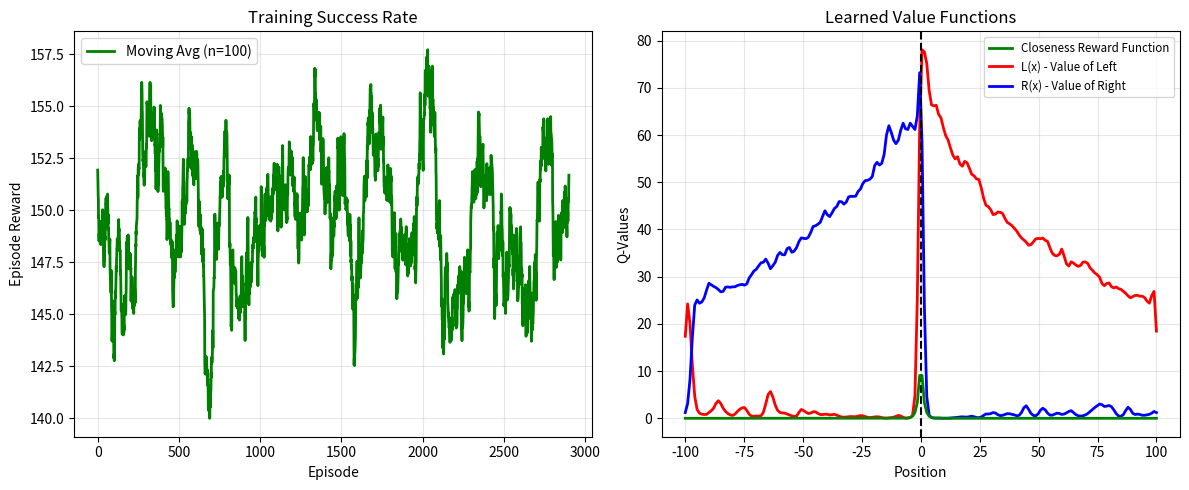
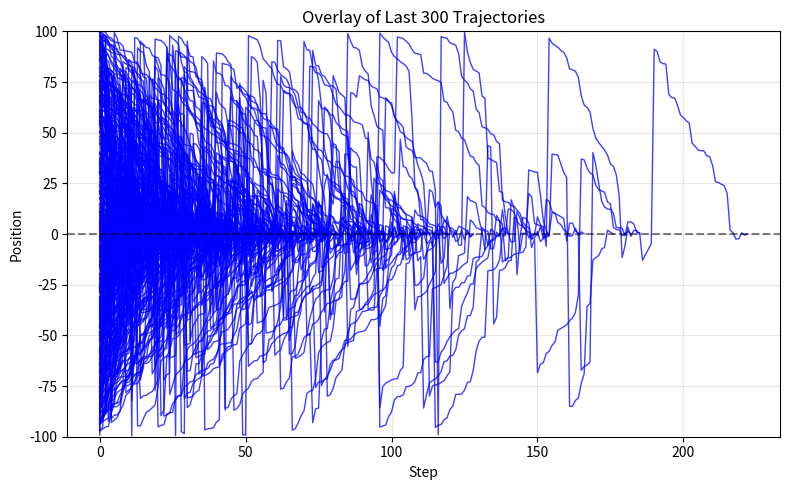
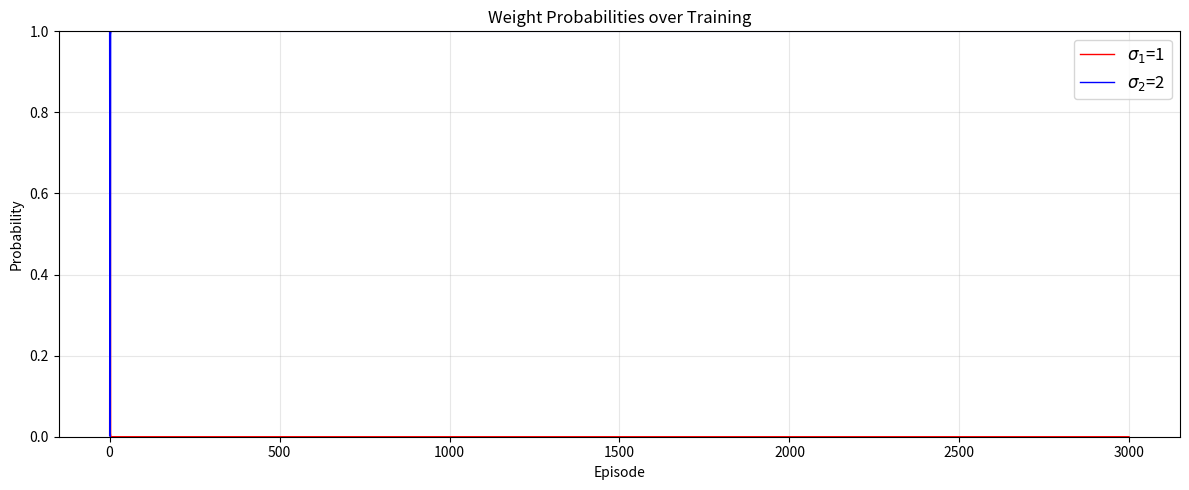

The matplotlib source for these figures, in order:
import numpy as np
import math
import matplotlib.pyplot as plt
from tqdm import tqdm
import matplotlib.animation as animation


#Set a seed to control randomness
# np.random.seed(259278)

class env_1d:

    def __init__(self, start_range = (-50, 50), target = 0, have_closeness_reward=True):
        super().__init__()
        self.target = target
        self.start_range = start_range
        self.agent_pos = 0
        self.size = abs(start_range[1] - start_range[0]) 
        self.have_closeness_reward = have_closeness_reward

    #reset by starting at a random position within the start range
    def reset(self, fixed_start=None, target=None):
        if fixed_start is not None:
            self.agent_pos = fixed_start
        else:
            self.agent_pos = np.random.uniform(self.start_range[0], self.start_range[1])
        if target is not None:
            self.target = target
        return self.agent_pos

    #Produce some reward as a function to the target
    def closeness_reward(self,dist):
        # adding 1e-8 to prevent an overflow error
        peak = 15
        reward = peak * np.exp(-dist)
        reward = np.where(reward > peak, 0, reward)
        return reward
    
        #Get the distance to the target
    def get_dist(self,loc):
        return abs(loc - self.target)
    
    def step(self,action):   
        #Now action is a vector which is a float 
        self.agent_pos += action

        low, high = -self.size/2, self.size/2
        # wrap position into [low, high)
        self.agent_pos = ((self.agent_pos - low) % self.size) + low

        # Reward: Positive reward based on closeness to target
        reward = 0
        terminated = False
        dist = self.get_dist(self.agent_pos)
        
        if dist < 0.25:
            reward += 100
            terminated = True
        # Using an exponential decaying reward
        if self.have_closeness_reward:
            reward += self.closeness_reward(dist)

        return self.agent_pos, reward, terminated


class sarsa_agent:
    def __init__(self, n_centers=200, sigma=1, agent_std=[1,5],lr=0.05, gamma=0.9, start_range=(-25,25)):
        super().__init__()
        self.n_centers = n_centers
        self.centers = np.linspace(start_range[0], start_range[1], n_centers)
        self.sigma = sigma
        
        #learning rate
        self.lr = lr
        self.gamma = gamma

        #Weights for the left and right action value function
        self.L_weights = np.zeros(n_centers)
        self.R_weights = np.zeros(n_centers)
        self.pi_values = np.array([0.5, 0.5])
        
        # variances for Gaussians one and two
        self.sigmas = agent_std
        

    #Get Radial basis function values
    def rbf(self, x, centers, sigma):
        return np.exp(-1*(x-centers)**2 /  (2 * sigma**2))
    
    #Calculate L(x) and R(x)
    def get_values(self, agent_pos):
        
        phi = self.rbf(agent_pos, self.centers, self.sigma)
        L = np.dot(self.L_weights, phi)
        R = np.dot(self.R_weights, phi)
        return L, R, phi

    def get_mode_probs(self):
        #Calculate the probabilities of selecting each mode using a softmax 
        max_pi = np.max(self.pi_values)
        exp_pi = np.exp(self.pi_values - max_pi) 
        probs = exp_pi / np.sum(exp_pi)
        return probs
    
    def select_action(self, agent_pos):

        #Select direction
        L, R, _ = self.get_values(agent_pos)

        # Calculate the left and right probabilities using a numerically stable softmax
        max_q = max(L, R)
        L -= max_q
        R -= max_q
        prob_left = np.exp(L) / (np.exp(L) + np.exp(R))
        prob_right = np.exp(R) / (np.exp(L) + np.exp(R))

        #If left then the direction -1, if right then the direction +1
        direction = np.random.choice([-1, 1], p=[prob_left, prob_right])
        if direction == -1:
            direction_id = 0
        else:
            direction_id = 1
        #Direction id is 0 for low variance, 1 for high
        probs = self.get_mode_probs()
        mode_id = np.random.choice([0, 1], p=probs)
        
        #Select Step length, high means higher variance step size distribution
        if mode_id == 0: #Low variance
            step_size = np.random.normal(0, self.sigmas[0])
        else: #High variance
            step_size = np.random.standard_cauchy()*self.sigmas[1]

        #Change to magnitude of the step size, 
        step_size = abs(step_size)

        #combine them to get the final action, direction * step size
        action = direction * step_size




        return action, direction_id, mode_id

    def policy_update(self, agent_pos, direction_id, mode_id, reward, next_agent_pos, next_direction_id, next_mode_id, terminated=False):
        """SARSA Update for direction weights and mode probabilities."""
        """SARSA Update: Q(s,a) <-- Q(s,a) + lr * [r + gamma*Q(s',a') - Q(s,a)]"""

        # --- Direction update ---
        L_curr, R_curr, phi = self.get_values(agent_pos)
        if direction_id == 0:
            current_q = L_curr 
        else:
            current_q = R_curr

        if terminated:
            target = reward
        else:
            L_next, R_next, _ = self.get_values(next_agent_pos)
            if next_direction_id == 0:
                next_q = L_next
            else:
                next_q = R_next
            target = reward + self.gamma * next_q

        td_error = target - current_q

        if direction_id == 0:
            self.L_weights += self.lr * td_error * phi
        else:
            self.R_weights += self.lr * td_error * phi

        curr_q_mode = self.pi_values[mode_id]

        if terminated:
            target_mode = reward
        else:
            next_q_mode = self.pi_values[next_mode_id]
            target_mode = reward + self.gamma * next_q_mode

        td_error_mode = target_mode - curr_q_mode
        self.pi_values[mode_id] += self.lr * td_error_mode

if __name__ == '__main__':
    ##Training Loop
    SIZE = 100
    HAVE_CLOSENESS_REWARD = True
    # AGENT_STD = [1.482602218505602,1.482602218505602]
    AGENT_STD = [1,2]
    env = env_1d(start_range=(-SIZE, SIZE), target=0,have_closeness_reward=HAVE_CLOSENESS_REWARD)
    agent = sarsa_agent(n_centers=200, sigma=0.80,agent_std=AGENT_STD, lr=0.05, gamma=0.95, start_range=(-SIZE,SIZE))

    episodes = 3000
    step_per_episode = 1000
    reward_history = []
    eval_rewards = []

    #Keep track of the trajectory of the agent for each episode to plot later
    N_TRAJECTORIES = 300
    tracjectory = []
    
    # Shape: (episodes, 2, RESOLUTION) where 2 = [L, R]
    RESOLUTION = 200
    surface_xs = np.linspace(-SIZE, SIZE, RESOLUTION)
    q_history = np.zeros((episodes, 2, RESOLUTION))


    #Keep track of the evolution of the mode probabilities 
    pi_history = []


    for ep in tqdm(range(episodes)):
        state = env.reset()
        action, direction_id, mode_id = agent.select_action(state)
        total_reward = 0

        terminated = False
        steps = 0

        if ep >= (episodes - N_TRAJECTORIES):
            #Trajectory for this specific episode
            new_tracjectory = [state]

    
        while not terminated and steps < step_per_episode:
            next_state, reward, terminated = env.step(action)
            
            if ep >= (episodes - N_TRAJECTORIES):
                new_tracjectory.append(env.agent_pos)
            #Choose the next action and mode before the next update
            if not terminated:
                next_action, next_direction_id, next_mode_id = agent.select_action(next_state)
            else:
                next_action, next_direction_id, next_mode_id = None, None, None
            
            #Peform policy update
            agent.policy_update(state, direction_id, mode_id, reward, next_state, next_direction_id, next_mode_id, terminated)


            state = next_state
            action = next_action
            direction_id = next_direction_id
            mode_id = next_mode_id
            total_reward += reward

            steps += 1
            # global_step += 1

            
    
        if ep >= (episodes - N_TRAJECTORIES):
            tracjectory.append(new_tracjectory)
        reward_history.append(total_reward)
        pi_history.append(agent.get_mode_probs().copy())

          # --- 3D SURFACE: record Q-values for this episode ---
        L_snap, R_snap = [], []
        for x in surface_xs:
            Ll, Rl, _ = agent.get_values(x)
            L_snap.append(Ll)
            R_snap.append(Rl)
        q_history[ep, 0] = L_snap
        q_history[ep, 1] = R_snap
        # --- END 3D SURFACE RECORD ---


    # --- 4. Plotting with Moving Average ---
    plt.figure(figsize=(12, 5))

    # Plot 1: Reward History with Moving Average
    plt.subplot(1, 2, 1)

    # Calculate Moving Average (Window size = 100 episodes)
    window_size = 100
    moving_avg = np.convolve(reward_history, np.ones(window_size)/window_size, mode='valid')

    plt.plot(moving_avg, color='green', linewidth=2, label=f'Moving Avg (n={window_size})')
    plt.title("Training Success Rate")
    plt.xlabel("Episode")
    plt.ylabel("Episode Reward")
    plt.legend()
    plt.grid(True, alpha=0.3)

    # Plot 2: Learned Value Functions
    plt.subplot(1, 2, 2)
    xs = np.linspace(-SIZE, SIZE, 200)

    L_curve = []
    R_curve = []

    for x in xs:
        L, R, _ = agent.get_values(x)
        L_curve.append(L)
        R_curve.append(R)

    #Closeness Reward function
    if HAVE_CLOSENESS_REWARD:
        closeness_reward = env.closeness_reward(env.get_dist(xs))
        plt.plot(xs, closeness_reward, label='Closeness Reward Function', color='green', linewidth=2,zorder=3) 

    plt.plot(xs, L_curve, label='L(x) - Value of Left', color='red', linewidth=2)
    plt.plot(xs, R_curve, label='R(x) - Value of Right', color='blue', linewidth=2)
    
    plt.axvline(0, color='black', linestyle='--')
    plt.title(f"Learned Value Functions")
    plt.xlabel("Position")
    plt.ylabel("Q-Values")
    plt.legend(fontsize='small')
    plt.grid(True, alpha=0.3)

    plt.tight_layout()
    plt.show()


    #### Plot 3: Fully trained Trajectory, 
    plt.figure(figsize=(8, 5))

    last_n_trajectories = tracjectory
    linewidth_val = 1.0 
    for i, t in enumerate(last_n_trajectories):
        plt.plot(t, color='blue', linewidth=linewidth_val, alpha=0.75)

    fully_trained_trajectory = tracjectory[-1]  

    # Formatting the axes
    plt.title(f"Overlay of Last {N_TRAJECTORIES} Trajectories")
    plt.xlabel("Step")
    plt.ylabel("Position")
    plt.ylim(-SIZE, SIZE)

    plt.axhline(y=env.target, color='black', linestyle='--', alpha=0.5)
    plt.plot([], [], color='purple', alpha=0.6, label=f'Target: {env.target}') 
    plt.grid(True, alpha=0.3)

    plt.tight_layout()
    plt.show()

    # Plot 4: Mode Probability Evolution
    plt.figure(figsize=(12, 5))
    p0_hist = [p[0] for p in pi_history]
    p1_hist = [p[1] for p in pi_history]
    plt.plot(p0_hist, color='red', linewidth=1, label=f"$\sigma_1$={agent.sigmas[0]}")
    plt.plot(p1_hist, color='blue', linewidth=1, label=f"$\sigma_2$={agent.sigmas[1]}")
    plt.title("Weight Probabilities over Training")
    plt.xlabel("Episode")
    plt.ylabel("Probability")
    plt.ylim(0, 1.0)
    plt.legend(fontsize=12)
    plt.grid(True, alpha=0.3)
    plt.tight_layout()
    plt.show()

    #  # --- 3D SURFACE PLOT FUNCTION AND CALL ---
    # def plot_q_surface(q_history, xs, episode_count, 
    #                    rstride=50, cstride=2, alpha=0.6):
    #     episodes_axis = np.arange(episode_count)
    #     X, Y = np.meshgrid(xs, episodes_axis)
    #
    #     labels = ['L', 'R']
    #     colors = ['red', 'blue']
    #
    #     fig = plt.figure(figsize=(14, 6))
    #
    #     for i in range(2):
    #         ax = fig.add_subplot(1, 2, i + 1, projection='3d')
    #         Z = q_history[:, i, :]
    #         ax.plot_surface(X, Y, Z,
    #                         rstride=rstride, cstride=cstride,
    #                         color=colors[i], alpha=alpha,
    #                         edgecolor='none')
    #         ax.set_xlabel('Position')
    #         ax.set_ylabel('Episode')
    #         ax.set_zlabel('Q-Value')
    #         ax.set_title(labels[i])
    #
    #     fig.suptitle(
    #         f"Q-Value Evolution: σ={AGENT_STD[0]:.2f} vs σ={AGENT_STD[1]:.2f}",
    #         fontsize=14)
    #     plt.tight_layout()
    #     plt.savefig("q_surface_evolution.png", dpi=150)
    #     plt.show()
    #
    # plot_q_surface(q_history, surface_xs, episodes, rstride=50, cstride=2)
    # # --- END 3D SURFACE PLOT ---


    print(f"The mean length of the last {N_TRAJECTORIES} trajectories is: {np.mean([len(t) for t in last_n_trajectories])}")
    print(f"The median length of the last {N_TRAJECTORIES} trajectories is: {np.median([len(t) for t in last_n_trajectories])}")
